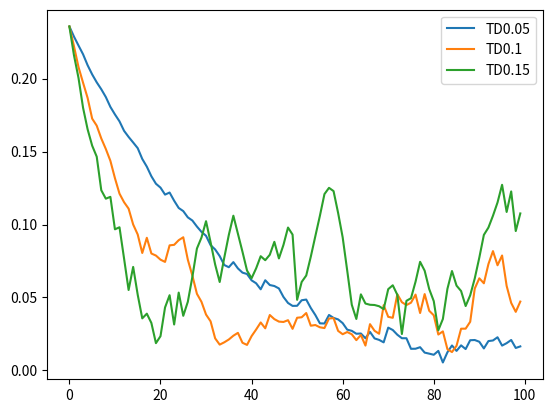

Write Python code to recreate this figure.
import numpy as np
import matplotlib.pyplot as plt
from tqdm import tqdm

def get_value_state_td(afa_td,episode):
    value_state_td=np.zeros((len(afa_td),episode,5))
    policy=np.broadcast_to([-1,1],(5,2))
    reward_tmp=np.broadcast_to([0,0],(4,2))
    reward=np.vstack((reward_tmp,[0,1]))
    lamda=1
    RMS_td=np.zeros((len(afa_td),episode))
    value_state_true=np.arange(1,6)/6

    for afa_tmp in afa_td:
        value_state_episode=np.ones(5)*0.5
        for i in tqdm( range( episode )):
            if i != 0:
                s_t_index = 2
                while True:
                    s_t_value = value_state_episode[s_t_index]
                    a = np.random.choice( policy[s_t_index] )
                    s_nextt_index =  s_t_index + a
                    reward_tmp = reward[s_t_index, max( a, 0 )]
                    if s_nextt_index == 5 or s_nextt_index == -1:
                        s_nextt_value = 0
                        value_state_episode[s_t_index] = s_t_value + afa_tmp * (reward_tmp + lamda * s_nextt_value - s_t_value)
                        break
                    else:
                        s_nextt_value = value_state_episode[s_nextt_index]
                        value_state_episode[s_t_index] = s_t_value + afa_tmp * (reward_tmp + lamda * s_nextt_value - s_t_value)
                        s_t_index = s_nextt_index

            value_state_td[afa_td.index(afa_tmp),i, :] = value_state_episode

    for afa_tmp in range(len(afa_td)):
        RMS_td[afa_tmp,:]=np.power(np.average(np.power(value_state_td[afa_tmp,:,:]-value_state_true,2),axis = 1),0.5)
    return RMS_td
def get_value_state_mc(afa_mc,episode):
    value_state_mc=np.zeros((len(afa_mc),episode,5))
    policy=np.broadcast_to([-1,1],(5,2))
    reward_tmp=np.broadcast_to([0,0],(4,2))
    reward=np.vstack((reward_tmp,[0,1]))
    lamda=1
    RMS_mc=np.zeros((len(afa_mc),episode))
    value_state_true=np.arange(1,6)/6

    for afa_tmp in afa_mc:
        value_state_episode=np.ones(5)*0.5
        value_state_set_episode=[[] for x in range(5)]
        for i in range(episode):
            if i!=0:
                state_sequence=[]
                s_t_index=2
                reward_whole=0
                t=0
                while True:
                    if s_t_index not in state_sequence:
                        state_sequence.append( s_t_index )
                    a=np.random.choice(policy[s_t_index])
                    s_nextt_index =  s_t_index + a
                    reward_tmp = reward[s_t_index, max( a, 0 )]
                    reward_whole=reward_whole+np.power(lamda,t)*reward_tmp
                    t=t+1
                    if s_nextt_index == 5 or s_nextt_index == -1:
                        break
                    s_t_index = s_nextt_index
                for s_t_index_episode in state_sequence:
                    value_state_set_episode[s_t_index_episode].append(reward_whole)
                    value_state_episode[s_t_index_episode]=np.average(value_state_set_episode[s_t_index_episode])

            value_state_mc[afa_mc.index(afa_tmp),i, :] = value_state_episode
    for afa_tmp in range(len(afa_mc)):
        RMS_mc[afa_tmp,:]=np.power(np.average(np.power(value_state_mc[afa_tmp,:,:]-value_state_true,2),axis = 1),0.5)

    return RMS_mc




def figure6_7():
    episode = 100
    lamda = 1
    afa_td = [0.05,0.1,0.15]
    afa_mc=[0.01,0.02,0.03,0.04]

    RMS_td=get_value_state_td(afa_td,episode)
    RMS_mc=get_value_state_mc(afa_mc,episode)


    fig,ax=plt.subplots(1,1)
    for i in range(len(RMS_td)):
        ax.plot(RMS_td[i],label='TD'+str(afa_td[i]))
    # for i in range(len(RMS_mc)):
    #     ax.plot(RMS_mc[i],label='MC'+str(afa_mc[i]))
    plt.legend()
    plt.savefig('Randomwalk_6_7.png')
    plt.show()



if __name__=="__main__":
    figure6_7()
